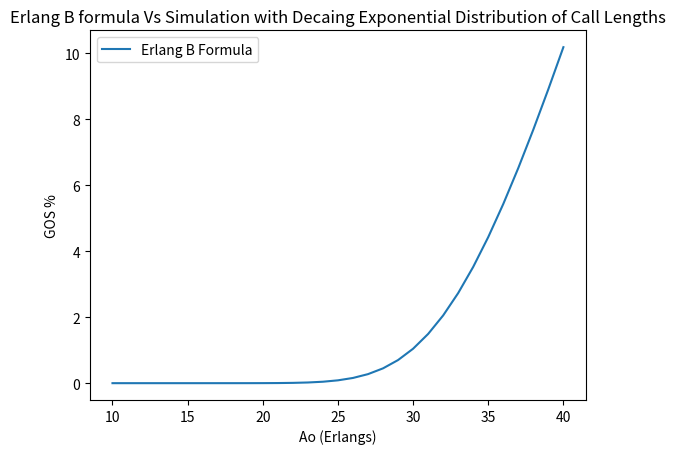

Write the Python code that produced this figure.
from scipy.stats import lognorm
from scipy.stats import expon
import matplotlib.pyplot as plt
import pandas as pd 
import numpy as np
import random
import math
import statistics

#max number of calls handled
n = 41
#values for random call generation 
maxValue, skewness, average_no_calls, std_deviation= 3600,0.5,99,27
# skewness = 0.5
# average_no_calls=99
# std_deviation = 27


calls_list=[40,44,48,52,56,60,64,68,72,76,80,84,88,92,96,100,104,108,112,116,120,124,128,132,136,140,144,148,152,156,160]

#generate random varibales for simulation
def create_random_variables(no_calls):

    #generate random start times
    random_call_start_times = np.random.random_sample(size = no_calls)*3600

    #get random length of calls 
    #random_call_length2 = lognorm.rvs(s =skewness,loc=average_no_calls, size=no_calls)
    random_call_length2 = np.random.random_sample(size = no_calls)
    
    random_call_length2=[math.log(1-random_call_length2[c])/ -(1/900) for c in range(0,len(random_call_length2))]
    # c = 0
    # while c < len(random_call_length2):
    #     x = 1 - random_call_length2[c]
    #     random_call_length2[c] = math.log(x)/ -(1/900)
    #     c+=1
    # print(random_call_length2)
    
    
    # print(random_call_length3)
    #checks to make sure call length is ok
    if (len(random_call_length2) == 0):
        random_call_length2 = [0.1]
    for call in random_call_length2:
        if call < 0 or np.isnan(call):
            random_call_length2[call] = 0.1 

    #normalise data between 0-3600 seconds
    np.seterr(all='raise')
    # try:
    #     random_call_length2 = random_call_length2 - min(random_call_length2)
    #     random_call_length2 = random_call_length2 / max(random_call_length2)
    #     random_call_length2 = random_call_length2 * maxValue   
    # except FloatingPointError:
    #     print("Invalid value caught and programme continues")

    #put random call lengths into a list parsed into ints
    # random_call_lengths_int = []
    # random_call_lengths_int2 = []
    # for value in random_call_length2:
        # if math.isnan(value):
            # random_call_lengths_int.append(900)
            # continue
        # random_call_lengths_int.append(int(value)) 

    # plt.hist(random_call_length2,30,density=True, color = 'red', alpha=0.1)
    # plt.xlabel("Duration in Seconds (s)")
    # plt.ylabel("Probability of occurance")
    # plt.show()

    call_dict = {int(random_call_start_times[p]):int(random_call_length2[p]) for p in range(0,no_calls)}
    #assign call length to call start time

    return call_dict


#carry out Monte Carlo Simulation
def simulate_calls(call_dict):
    time = 0
    simultaneous_calls=0
    dropped_calls={}
    skip_because_dropped=[]
    while time < maxValue:
        for call in call_dict.items():
            #If time = call start time, add it to simultaneous calls count, given there is room
            #otherwise drop call and add it to dropped_calls list
            if call[0] == time:
                if simultaneous_calls < n:
                    simultaneous_calls +=1
                else:
                    dropped_calls.update({call[0]:call[1]})
                    skip_because_dropped.append(call[0])
            #If call end time = time, take it off simultaneous call count
            #Check to make sure that call has not been dropped
            if (call[1] + call[0]) == time:
                if call[0] in skip_because_dropped:
                    continue
                simultaneous_calls -=1
        time +=1  

    #get params to calculate GOS manually
    #print("sum of call call durs %d"%sum(call_dict.values()))
    #print("no of calls: %d"%len(call_dict.values()))

    avg_call_duration = sum(call_dict.values())/len(call_dict.values())
    avg_offered_traffic = (avg_call_duration/maxValue)*len(call_dict.values())
    avg_GOS_from_dropped = 100*len(dropped_calls)/len(call_dict)

    return(avg_offered_traffic,avg_GOS_from_dropped)


def calculate_GOS_erlangb(bottom_range,top_range):
    graph_x2 = []
    graph_y2 = []
    all_data= []
    iterator = bottom_range
    while iterator <= top_range:
        Ao = iterator
        i,n_factorial = 1,1
        #n_factorial = 1
        factorial_list=[]
        numerator = 0
        #calculate factorial
        while i <= n:
            n_factorial= n_factorial * i
            factorial_list.append(n_factorial)
            i +=1
        #calculate numerator
        numerator = (Ao**n)/factorial_list[n-1]
        denominator=0
        j = 1
        #calculate denominator
        while j <= len(factorial_list):
            denominator +=(Ao**j)/factorial_list[j-1]
            j+=1
        denominator +=1
        #calculate GOS
        E1 = numerator/denominator
        iterator +=1
        all_data.append([Ao,E1*100])
        graph_x2.append(Ao)
        graph_y2.append(E1*100)
        
    return graph_x2,graph_y2


if __name__ == "__main__":
    print("Please wait a moment while the programme executes...")
    graph_x,graph_y,GOS_stdev=[],[],[]
  
    # for no_calls in calls_list:
    #     k=0
    #     Ao_list=[]
    #     call_GOS = []
    #     while k < 100:
    #         call_dictionary = create_random_variables(no_calls)
    #         offered_traffic,GOS =simulate_calls(call_dictionary)
    #         Ao_list.append(offered_traffic)
    #         call_GOS.append(GOS)
    #         k+=1
    #     graph_x.append(statistics.mean(Ao_list))
    #     graph_y.append(statistics.mean(call_GOS))
    #     GOS_stdev.append(statistics.stdev(call_GOS))
    
    x,y = calculate_GOS_erlangb(10,40)

    plt.plot(x,y,label="Erlang B Formula")

    # plt.plot(graph_x,graph_y,label="Monte Carlo Simulation")
    # plus_stdev = [graph_y[l]+ GOS_stdev[l] for l in range (0,len(GOS_stdev))]
    # minus_stdev = [graph_y[l]- GOS_stdev[l] if graph_y[l]- 2*GOS_stdev[l] >=0 else 0 for l in range (0,len(GOS_stdev))]
    # plt.plot(graph_x,plus_stdev,label="Simulation +1 stdev",linestyle='--')
    # plt.plot(graph_x,minus_stdev,label="Simulation -1 stdev",linestyle='--')

    plt.xlabel("Ao (Erlangs)")
    plt.ylabel("GOS %")
    #plt.title("Erlang B formula Vs Simulation with Lognormal Distribution of Call Lengths")
    plt.title("Erlang B formula Vs Simulation with Decaing Exponential Distribution of Call Lengths")
    plt.legend(loc='upper left')
    plt.show()
    